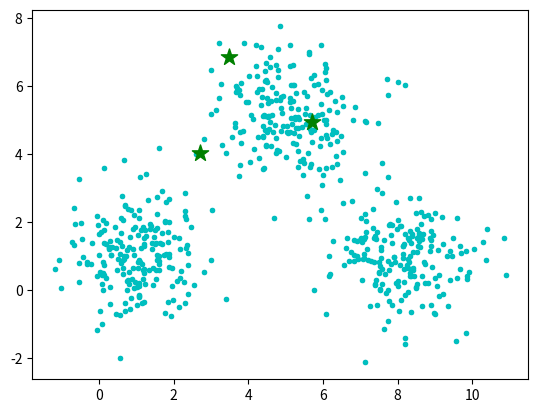

Recreate this plot in Python.
from copy import deepcopy
import numpy as np 
import pandas as pd 
from matplotlib import pyplot as plt

center_1 = np.array([1,1])
center_2 = np.array([5,5])
center_3 = np.array([8,1])

data_1 = np.random.randn(200, 2) + center_1
data_2 = np.random.randn(200,2) + center_2
data_3 = np.random.randn(200,2) + center_3

data = np.concatenate((data_1, data_2, data_3), axis = 0)

plt.scatter(data[:,0], data[:,1], s=7)

k = 3
n = data.shape[0]
c = data.shape[1]

mean = np.mean(data, axis = 0)
std = np.std(data, axis = 0)
centers = np.random.randn(k,c)*std + mean

plt.scatter(data[:,0], data[:,1], s=9,color='c')
plt.scatter(centers[:,0], centers[:,1], marker='*', c='g', s=150)
plt.show()